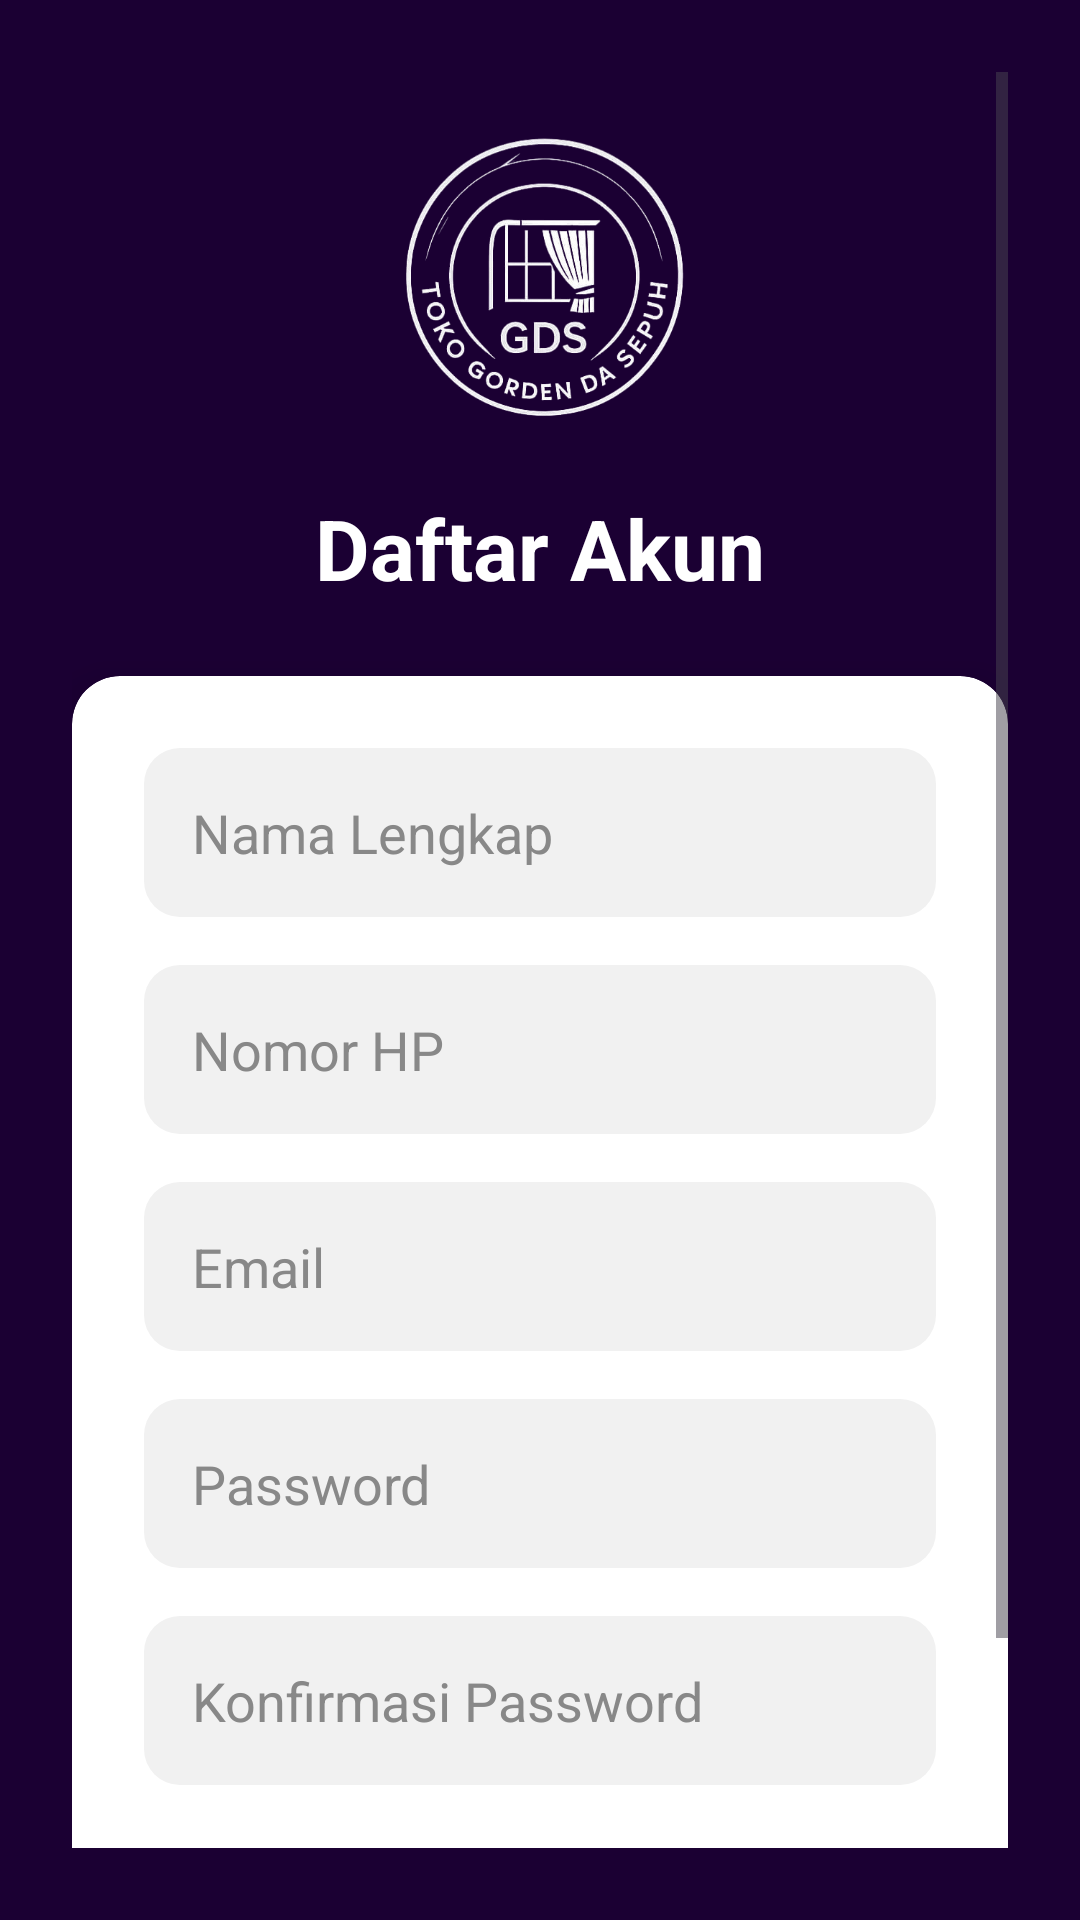

Here is an Android app screen rendered from its layout file. Give the layout XML and the strings, colors and styles it references.
<!-- AndroidManifest.xml: application theme Theme.UTS_PemogramanMobbile1 -->
<!-- res/layout/activity_register.xml -->
<?xml version="1.0" encoding="utf-8"?>
<ScrollView xmlns:android="http://schemas.android.com/apk/res/android"
    xmlns:card_view="http://schemas.android.com/apk/res-auto"
    android:layout_width="match_parent"
    android:layout_height="match_parent"
    android:background="#1B0033"
    android:padding="24dp">

    <LinearLayout
        android:layout_width="match_parent"
        android:layout_height="wrap_content"
        android:orientation="vertical"
        android:gravity="center_horizontal">


        <ImageView
            android:layout_width="120dp"
            android:layout_height="120dp"
            android:src="@drawable/logo"
            android:contentDescription="Logo Aplikasi"
            android:layout_marginTop="10dp"
            android:layout_marginBottom="10dp"/>


        
        <TextView
            android:layout_width="wrap_content"
            android:layout_height="wrap_content"
            android:text="Daftar Akun"
            android:textColor="#FFFFFF"
            android:textSize="28sp"
            android:textStyle="bold"
            android:layout_marginBottom="24dp" />

        
        <androidx.cardview.widget.CardView
            android:layout_width="match_parent"
            android:layout_height="wrap_content"
            android:layout_marginBottom="32dp"
            card_view:cardCornerRadius="16dp"
            card_view:cardElevation="8dp"
            android:background="@android:color/white">

            <LinearLayout
                android:layout_width="match_parent"
                android:layout_height="wrap_content"
                android:orientation="vertical"
                android:padding="24dp">

                <EditText
                    android:id="@+id/editName"
                    android:layout_width="match_parent"
                    android:layout_height="wrap_content"
                    android:hint="Nama Lengkap"
                    android:background="@drawable/edittext_bg"
                    android:padding="16dp"
                    android:textColor="#000000"
                    android:textColorHint="#888888"
                    android:layout_marginBottom="16dp" />


                <EditText
                    android:id="@+id/editPhone"
                    android:layout_width="match_parent"
                    android:layout_height="wrap_content"
                    android:hint="Nomor HP"
                    android:inputType="phone"
                    android:background="@drawable/edittext_bg"
                    android:padding="16dp"
                    android:textColor="#000000"
                    android:textColorHint="#888888"
                    android:layout_marginBottom="16dp" />

                <EditText
                    android:id="@+id/editEmail"
                    android:layout_width="match_parent"
                    android:layout_height="wrap_content"
                    android:hint="Email"
                    android:background="@drawable/edittext_bg"
                    android:padding="16dp"
                    android:textColor="#000000"
                    android:textColorHint="#888888"
                    android:layout_marginBottom="16dp" />

                <EditText
                    android:id="@+id/editPassword"
                    android:layout_width="match_parent"
                    android:layout_height="wrap_content"
                    android:hint="Password"
                    android:inputType="textPassword"
                    android:background="@drawable/edittext_bg"
                    android:padding="16dp"
                    android:textColor="#000000"
                    android:textColorHint="#888888"
                    android:layout_marginBottom="16dp" />

                <EditText
                    android:id="@+id/editConfirmPassword"
                    android:layout_width="match_parent"
                    android:layout_height="wrap_content"
                    android:hint="Konfirmasi Password"
                    android:inputType="textPassword"
                    android:background="@drawable/edittext_bg"
                    android:padding="16dp"
                    android:textColor="#000000"
                    android:textColorHint="#888888"
                    android:layout_marginBottom="24dp" />

                <Button
                    android:id="@+id/btnRegister"
                    android:layout_width="match_parent"
                    android:layout_height="wrap_content"
                    android:text="Daftar Akun"
                    android:textColor="#FFFFFF"
                    android:textStyle="bold"
                    android:background="@drawable/button_bg"
                    android:padding="16dp" />
            </LinearLayout>
        </androidx.cardview.widget.CardView>

    </LinearLayout>
</ScrollView>
<!-- resources referenced by this layout -->
<resources>
  <!-- drawable button_bg (drawable) -->
  <?xml version="1.0" encoding="utf-8"?>
  <shape xmlns:android="http://schemas.android.com/apk/res/android">
      <solid android:color="#6B98F2"/>
      <corners android:radius="24dp"/>
  </shape>
  <!-- drawable edittext_bg (drawable) -->
  <?xml version="1.0" encoding="utf-8"?>
  <shape xmlns:android="http://schemas.android.com/apk/res/android">
      <solid android:color="#F1F1F1" /> 
      <corners android:radius="12dp" /> 
  </shape>
  <!-- drawable logo: png bitmap (drawable, 114334 bytes) -->
  <style name="Theme.UTS_PemogramanMobbile1" parent="Base.Theme.UTS_PemogramanMobbile1" />
  <style name="Base.Theme.UTS_PemogramanMobbile1" parent="Theme.Material3.DayNight.NoActionBar">
          
          
      </style>
</resources>
